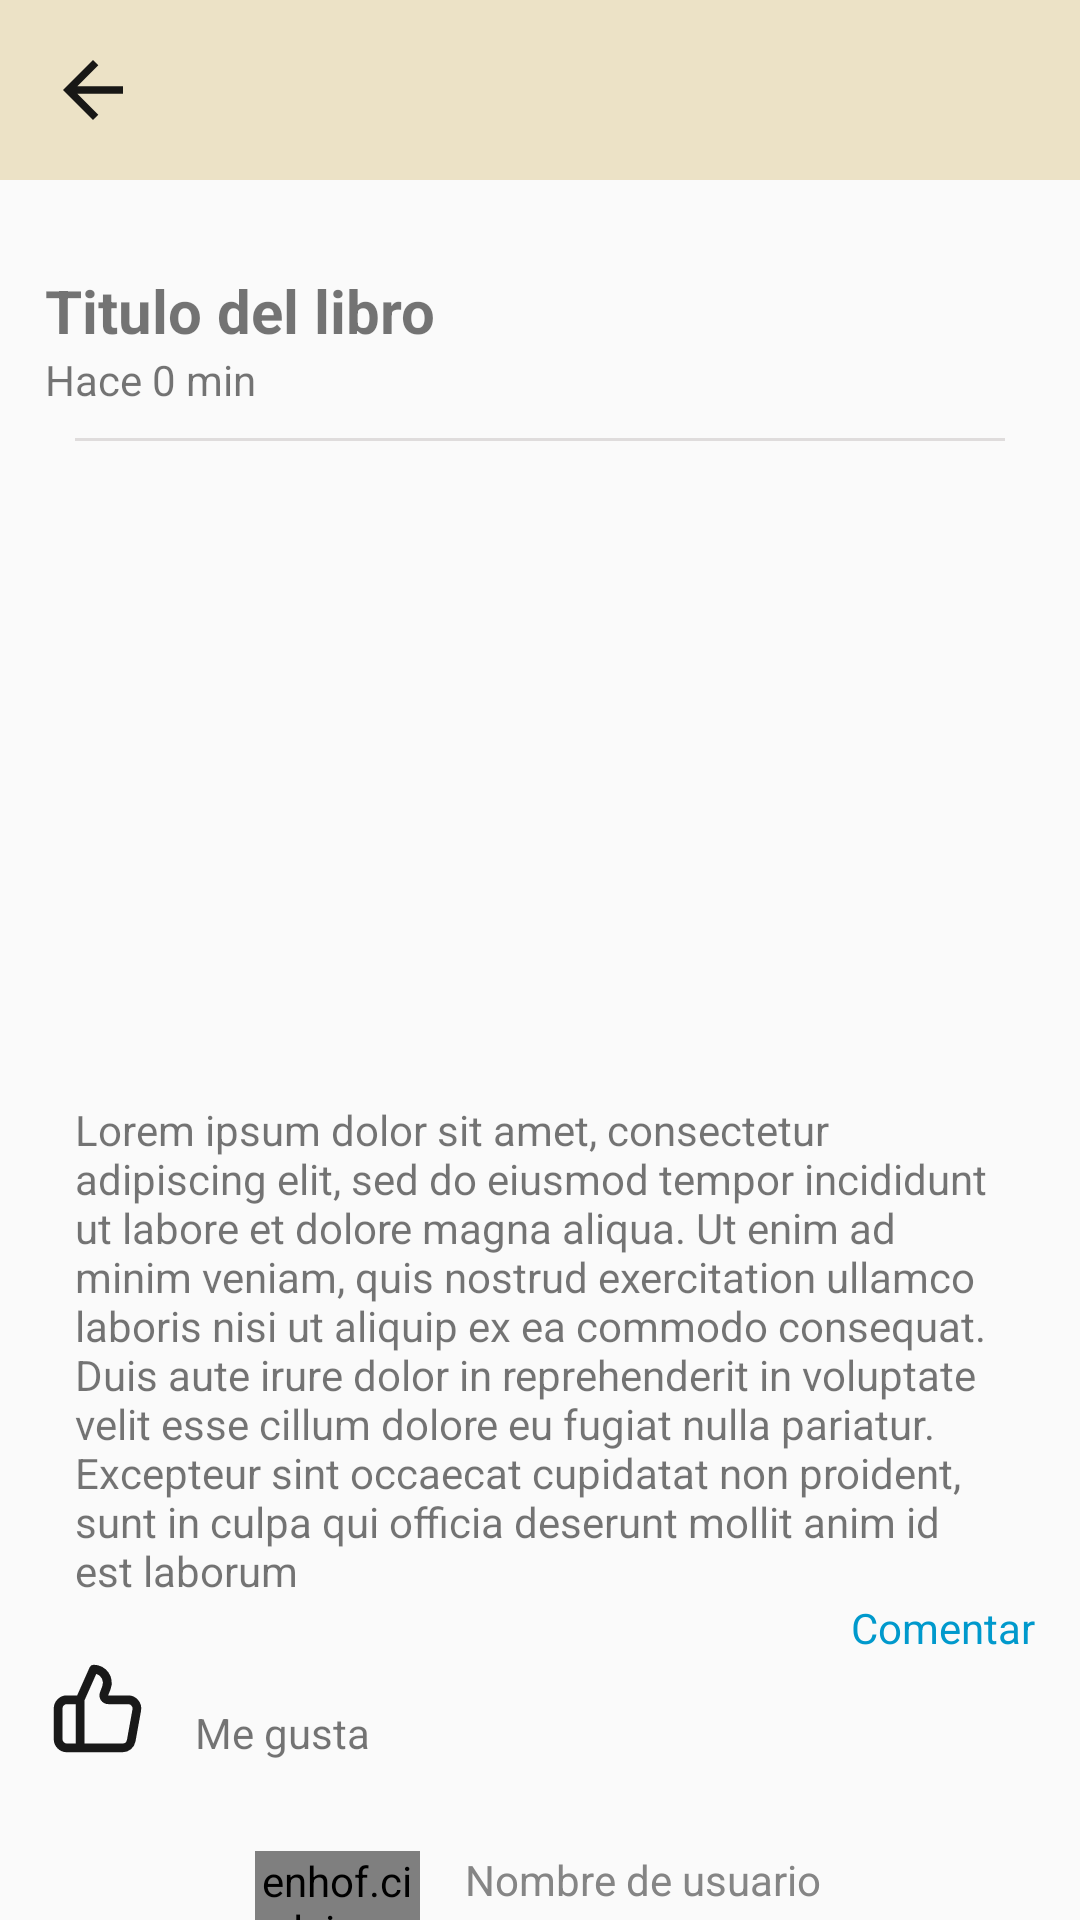

Write the Android layout XML for this screen, with the resource values it uses.
<!-- AndroidManifest.xml: application theme Theme.ProyectoAppRedSocial -->
<!-- res/layout/activity_post_detail.xml -->
<?xml version="1.0" encoding="utf-8"?>
<androidx.coordinatorlayout.widget.CoordinatorLayout xmlns:android="http://schemas.android.com/apk/res/android"
    xmlns:app="http://schemas.android.com/apk/res-auto"
    xmlns:tools="http://schemas.android.com/tools"
    android:layout_width="match_parent"
    android:layout_height="match_parent"
    android:fitsSystemWindows="true"
    tools:context=".activities.PostDetailActivity"
    android:id="@+id/coordinatorLayoutPostDetail">


    <androidx.appcompat.widget.Toolbar
        android:id="@+id/toolbar"
        android:layout_width="match_parent"
        android:layout_height="60dp"
        android:background="@color/colorArena">

        <ImageView
            android:id="@+id/imageView_arrow_back"
            android:layout_width="30dp"
            android:layout_height="30dp"
            android:layout_margin="10dp"
            android:scaleType="centerCrop"
            android:src="@drawable/ic_arrow_back" />

    </androidx.appcompat.widget.Toolbar>


    <LinearLayout
        android:layout_width="match_parent"
        android:layout_height="match_parent"
        android:layout_marginTop="90dp"
        android:orientation="vertical">

        <TextView
            android:id="@+id/tv_title"
            android:layout_width="match_parent"
            android:layout_height="wrap_content"
            android:layout_marginLeft="15dp"
            android:layout_marginRight="15dp"
            android:text="Titulo del libro"
            android:textSize="20dp"
            android:textStyle="bold" />
        <TextView
            android:id="@+id/tv_datePost"
            android:layout_width="wrap_content"
            android:layout_height="wrap_content"
            android:layout_marginLeft="15dp"

            android:text="Hace 0 min" />



        <View
            android:layout_width="match_parent"
            android:layout_height="1dp"
            android:layout_marginLeft="25dp"
            android:layout_marginTop="10dp"
            android:layout_marginRight="25dp"
            android:background="@color/colorGrayLight" />


        <ImageView
            android:id="@+id/iv_postDetail"
            android:layout_width="match_parent"
            android:layout_height="200dp"
            android:layout_marginTop="10dp"/>

        <TextView
            android:id="@+id/tv_description"
            android:layout_width="match_parent"
            android:layout_height="wrap_content"
            android:layout_marginLeft="25dp"
            android:layout_marginTop="10dp"
            android:layout_marginRight="25dp"
            android:text="Lorem ipsum dolor sit amet, consectetur adipiscing elit, sed do eiusmod tempor incididunt ut labore et dolore magna aliqua. Ut enim ad minim veniam, quis nostrud exercitation ullamco laboris nisi ut aliquip ex ea commodo consequat. Duis aute irure dolor in reprehenderit in voluptate velit esse cillum dolore eu fugiat nulla pariatur. Excepteur sint occaecat cupidatat non proident, sunt in culpa qui officia deserunt mollit anim id est laborum" />

        <TextView
            android:id="@+id/tv_comment"
            android:layout_width="wrap_content"
            android:layout_height="wrap_content"
            android:layout_gravity="right|bottom"
            android:layout_marginRight="15dp"
            android:text="Comentar"
            android:textAppearance="?android:attr/textAppearanceSmall"
            android:textColor="#0099CC"/>


        <LinearLayout
            android:layout_width="match_parent"
            android:layout_height="wrap_content"
            android:layout_gravity="bottom"
            android:layout_marginLeft="15dp"
            android:layout_marginBottom="30dp"
            android:orientation="horizontal">


            <ImageView
                android:id="@+id/iv_like"
                android:layout_width="35dp"
                android:layout_height="35dp"
                android:src="@drawable/ic_like" />
            <TextView
                android:id="@+id/tv_likes"
                android:layout_width="wrap_content"
                android:layout_height="wrap_content"
                android:layout_gravity="bottom"
                android:layout_marginLeft="15dp"
                android:text="Me gusta" />






        </LinearLayout>


        <LinearLayout
            android:layout_width="match_parent"
            android:layout_height="wrap_content"
            android:gravity="center"
            android:orientation="horizontal">

            <de.hdodenhof.circleimageview.CircleImageView
                android:id="@+id/civ_profile"
                android:layout_width="55dp"
                android:layout_height="55dp"
                android:src="@drawable/icons8_lectura_boy_100" />

            <LinearLayout
                android:layout_width="120dp"
                android:layout_height="match_parent"
                android:layout_marginLeft="15dp"
                android:gravity="center"
                android:orientation="vertical">

                <TextView
                    android:id="@+id/tv_username"
                    android:layout_width="match_parent"
                    android:layout_height="wrap_content"
                    android:text="Nombre de usuario"
                    android:textColor="@color/colorGray" />

                <TextView
                    android:id="@+id/tv_mostrarPerfil"
                    android:layout_width="wrap_content"
                    android:layout_height="wrap_content"
                    android:layout_gravity="left"
                    android:layout_marginLeft="10dp"
                    android:text="Ver perfil"
                    android:textAppearance="?android:attr/textAppearanceSmall"
                    android:textColor="#0099CC" />


            </LinearLayout>


        </LinearLayout>


        <View
            android:layout_width="match_parent"
            android:layout_height="1dp"
            android:layout_marginTop="20dp"
            android:background="@color/colorGrayLight" />


        <LinearLayout
            android:layout_width="match_parent"
            android:layout_height="match_parent"
            android:layout_marginTop="15dp"
            android:layout_marginBottom="15dp"
            android:orientation="vertical">

            <androidx.recyclerview.widget.RecyclerView
                android:id="@+id/rv_comments"
                android:layout_width="match_parent"
                android:layout_height="match_parent" />

        </LinearLayout>


    </LinearLayout>


</androidx.coordinatorlayout.widget.CoordinatorLayout>
<!-- resources referenced by this layout -->
<resources>
  <color name="colorArena">#ECE2C6</color>
  <color name="colorGray">#858585</color>
  <color name="colorGrayLight">#DFDCDC</color>
  <!-- drawable ic_arrow_back (drawable) -->
  <vector android:alpha="0.9" android:height="18dp" android:tint="#000000"
      android:viewportHeight="24" android:viewportWidth="24"
      android:width="18dp" xmlns:android="http://schemas.android.com/apk/res/android">
      <path android:fillColor="@android:color/white" android:pathData="M20,11H7.83l5.59,-5.59L12,4l-8,8 8,8 1.41,-1.41L7.83,13H20v-2z"/>
  </vector>
  <!-- drawable ic_like (drawable) -->
  <vector android:alpha="0.9" android:height="24dp"
      android:viewportHeight="24" android:viewportWidth="24"
      android:width="24dp" xmlns:android="http://schemas.android.com/apk/res/android">
      <path android:fillColor="#FF000000" android:pathData="M21.3,10.08A3,3 0,0 0,19 9L14.44,9L15,7.57A4.13,4.13 0,0 0,11.11 2a1,1 0,0 0,-0.91 0.59L7.35,9L5,9a3,3 0,0 0,-3 3v7a3,3 0,0 0,3 3L17.73,22a3,3 0,0 0,2.95 -2.46l1.27,-7A3,3 0,0 0,21.3 10.08ZM7,20L5,20a1,1 0,0 1,-1 -1L4,12a1,1 0,0 1,1 -1L7,11ZM20,12.18 L18.73,19.18a1,1 0,0 1,-1 0.82L9,20L9,10.21l2.72,-6.12A2.11,2.11 0,0 1,13.1 6.87L12.57,8.3A2,2 0,0 0,14.44 11L19,11a1,1 0,0 1,0.77 0.36A1,1 0,0 1,20 12.18Z"/>
  </vector>
  <!-- drawable icons8_lectura_boy_100: png bitmap (drawable-hdpi, 4028 bytes) -->
  <style name="Theme.ProyectoAppRedSocial" parent="Theme.AppCompat.Light.NoActionBar">
          
          <item name="colorPrimary">@color/purple_500</item>
          <item name="colorPrimaryVariant">@color/purple_700</item>
          <item name="colorOnPrimary">@color/white</item>
          
          <item name="colorSecondary">@color/teal_200</item>
          <item name="colorSecondaryVariant">@color/teal_700</item>
          <item name="colorOnSecondary">@color/black</item>
          
          <item name="android:statusBarColor" tools:targetApi="l">?attr/colorPrimaryVariant</item>
          
      </style>
  <color name="purple_500">#FF6200EE</color>
  <color name="purple_700">#FF3700B3</color>
  <color name="white">#FFFFFFFF</color>
  <color name="teal_200">#FF03DAC5</color>
  <color name="teal_700">#FF018786</color>
  <color name="black">#FF000000</color>
</resources>
